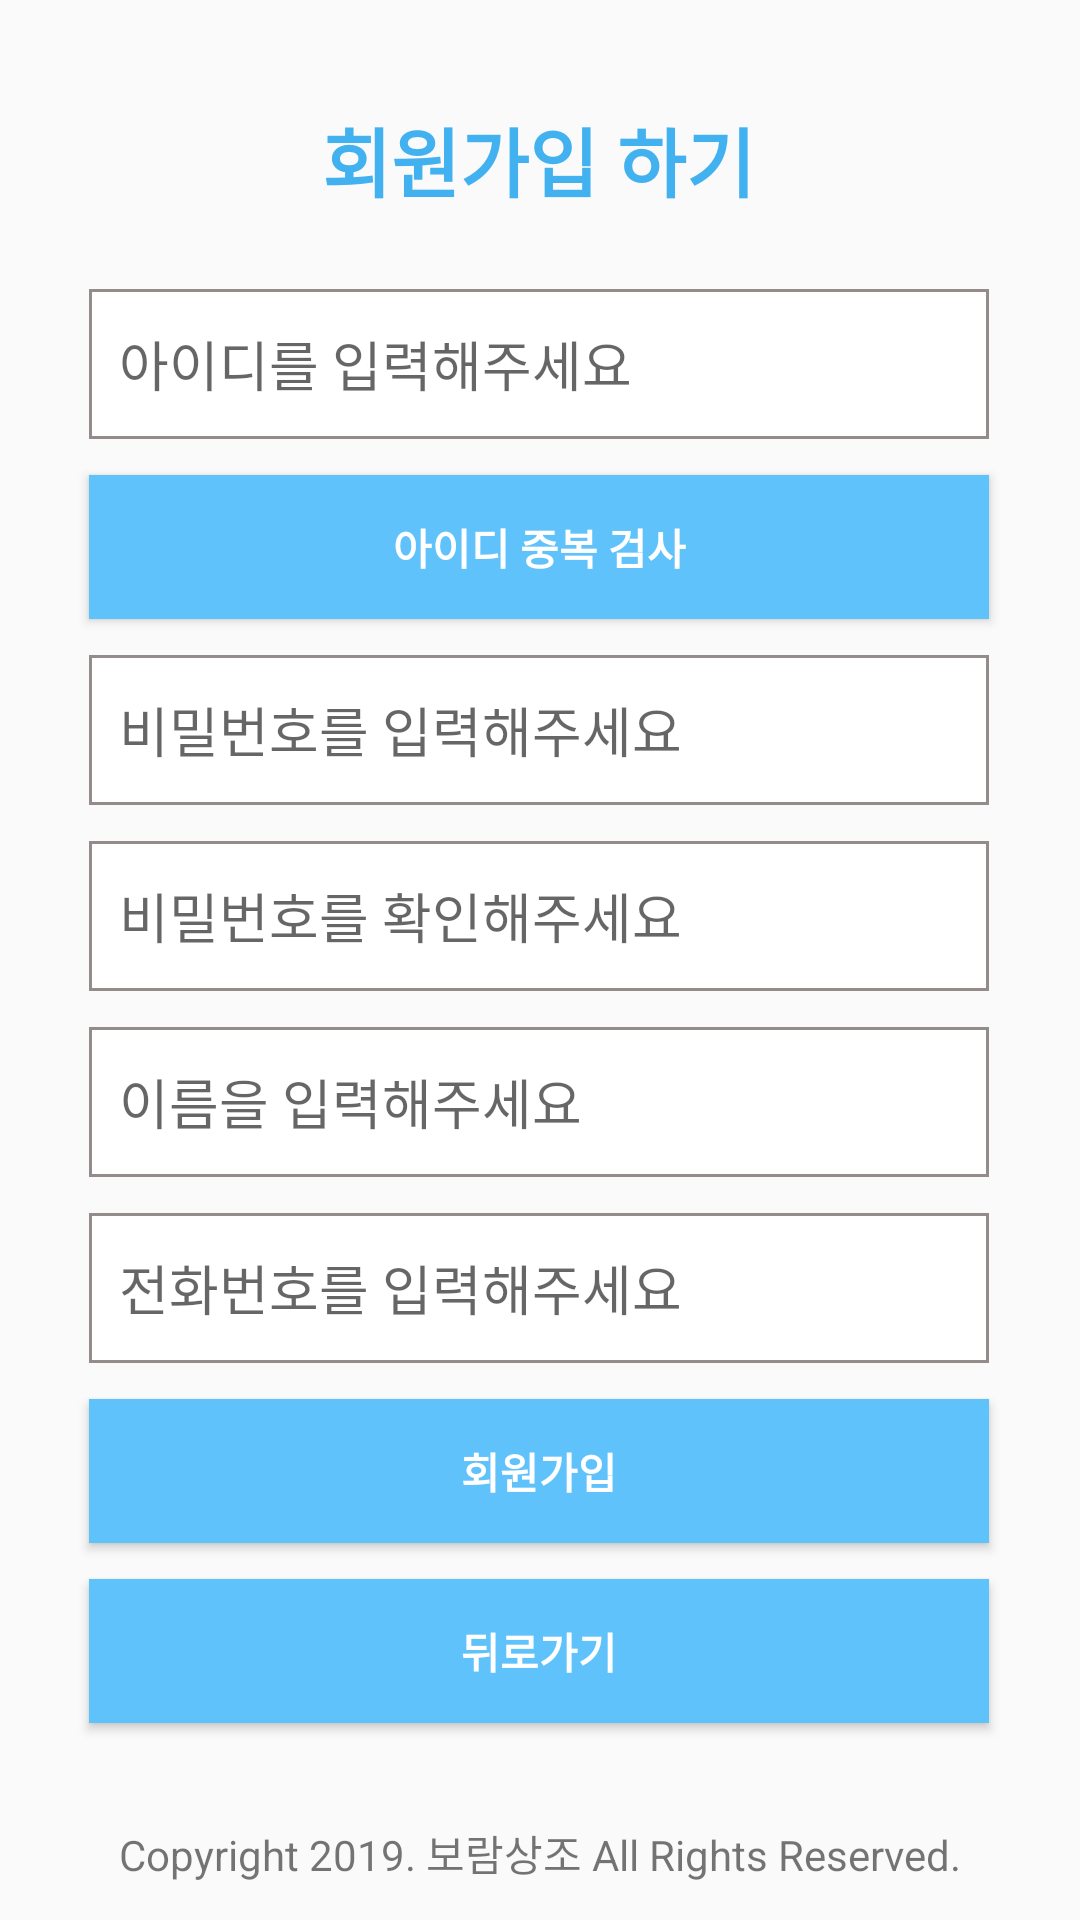

Android layout source for this screen:
<!-- AndroidManifest.xml: application theme AppTheme -->
<!-- res/layout/activity_register.xml -->
<?xml version="1.0" encoding="utf-8"?>
<android.support.constraint.ConstraintLayout
    xmlns:android="http://schemas.android.com/apk/res/android"
    xmlns:app="http://schemas.android.com/apk/res-auto"
    xmlns:tools="http://schemas.android.com/tools"
    android:layout_width="match_parent"
    android:layout_height="match_parent">

    
    <TextView
        android:id="@+id/textView"
        android:layout_width="wrap_content"
        android:layout_height="wrap_content"
        android:layout_marginTop="35dp"
        android:text="@string/register_logo_text_view_str"
        android:textColor="#42B1F0"
        android:textSize="25sp"
        android:textStyle="bold"
        app:layout_constraintEnd_toEndOf="parent"
        app:layout_constraintHorizontal_bias="0.498"
        app:layout_constraintStart_toStartOf="parent"
        app:layout_constraintTop_toTopOf="parent" />

    
    <EditText
        android:id="@+id/UserIDInput"
        android:layout_width="300dp"
        android:layout_height="50dp"
        android:layout_marginTop="25dp"
        android:background="@drawable/id_edit_text"
        android:ems="10"
        android:hint="@string/id_edit_text_str"
        android:importantForAutofill="no"
        android:inputType="textPersonName"
        android:padding="10dip"
        android:selectAllOnFocus="false"
        android:singleLine="false"
        app:layout_constraintEnd_toEndOf="parent"
        app:layout_constraintHorizontal_bias="0.495"
        app:layout_constraintStart_toStartOf="parent"
        app:layout_constraintTop_toBottomOf="@+id/textView" />

    
    <EditText
        android:id="@+id/UserPWInput"
        android:layout_width="300dp"
        android:layout_height="50dp"
        android:layout_marginTop="12dp"
        android:background="@drawable/id_edit_text"
        android:ems="10"
        android:hint="@string/pw_edit_text_str"
        android:importantForAutofill="no"
        android:inputType="textPersonName"
        android:padding="10dip"
        android:selectAllOnFocus="false"
        android:singleLine="false"
        app:layout_constraintEnd_toEndOf="parent"
        app:layout_constraintHorizontal_bias="0.495"
        app:layout_constraintStart_toStartOf="parent"
        app:layout_constraintTop_toBottomOf="@+id/ID_Check" />

    
    <EditText
        android:id="@+id/userPWCheckInput"
        android:layout_width="300dp"
        android:layout_height="50dp"
        android:layout_marginTop="12dp"
        android:background="@drawable/id_edit_text"
        android:ems="10"
        android:hint="@string/pw_check_edit_text_str"
        android:importantForAutofill="no"
        android:inputType="textPersonName"
        android:padding="10dip"
        android:selectAllOnFocus="false"
        android:singleLine="false"
        app:layout_constraintEnd_toEndOf="parent"
        app:layout_constraintHorizontal_bias="0.495"
        app:layout_constraintStart_toStartOf="parent"
        app:layout_constraintTop_toBottomOf="@+id/UserPWInput" />

    
    <EditText
        android:id="@+id/UserNameInput"
        android:layout_width="300dp"
        android:layout_height="50dp"
        android:layout_marginTop="12dp"
        android:background="@drawable/id_edit_text"
        android:ems="10"
        android:hint="@string/name_edit_text_str"
        android:importantForAutofill="no"
        android:inputType="textPersonName"
        android:padding="10dip"
        android:selectAllOnFocus="false"
        android:singleLine="false"
        app:layout_constraintEnd_toEndOf="parent"
        app:layout_constraintHorizontal_bias="0.495"
        app:layout_constraintStart_toStartOf="parent"
        app:layout_constraintTop_toBottomOf="@+id/userPWCheckInput" />

    
    <EditText
        android:id="@+id/userTelInput"
        android:layout_width="300dp"
        android:layout_height="50dp"
        android:layout_marginTop="12dp"
        android:background="@drawable/id_edit_text"
        android:ems="10"
        android:hint="@string/tel_edit_text_str"
        android:importantForAutofill="no"
        android:inputType="textPersonName"
        android:padding="10dip"
        android:selectAllOnFocus="false"
        android:singleLine="false"
        app:layout_constraintEnd_toEndOf="parent"
        app:layout_constraintHorizontal_bias="0.495"
        app:layout_constraintStart_toStartOf="parent"
        app:layout_constraintTop_toBottomOf="@+id/UserNameInput" />

    
    <Button
        android:id="@+id/Register_Request"
        android:layout_width="300dp"
        android:layout_height="wrap_content"
        android:layout_marginTop="12dp"
        android:background="#5FC2FA"
        android:text="@string/register_button_str"
        android:textColor="#FFFFFF"
        android:textStyle="bold"
        app:layout_constraintEnd_toEndOf="parent"
        app:layout_constraintHorizontal_bias="0.495"
        app:layout_constraintStart_toStartOf="parent"
        app:layout_constraintTop_toBottomOf="@+id/userTelInput" />

    
    <Button
        android:id="@+id/register_Cancel"
        android:layout_width="300dp"
        android:layout_height="wrap_content"
        android:layout_marginTop="12dp"
        android:background="#5FC2FA"
        android:text="@string/cancel_button_str"
        android:textColor="#FFFFFF"
        android:textStyle="bold"
        app:layout_constraintEnd_toEndOf="parent"
        app:layout_constraintHorizontal_bias="0.495"
        app:layout_constraintStart_toStartOf="parent"
        app:layout_constraintTop_toBottomOf="@+id/Register_Request" />

    
    <Button
        android:id="@+id/ID_Check"
        android:layout_width="300dp"
        android:layout_height="wrap_content"
        android:layout_marginTop="12dp"
        android:background="#5FC2FA"
        android:text="@string/id_validate_check"
        android:textColor="#FFFFFF"
        android:textStyle="bold"
        app:layout_constraintEnd_toEndOf="parent"
        app:layout_constraintHorizontal_bias="0.495"
        app:layout_constraintStart_toStartOf="parent"
        app:layout_constraintTop_toBottomOf="@+id/UserIDInput" />

    
    <TextView
        android:id="@+id/bottom_logo"
        android:layout_width="wrap_content"
        android:layout_height="wrap_content"
        android:layout_marginBottom="12dp"
        android:text="@string/bottom_logo_str"
        app:layout_constraintBottom_toBottomOf="parent"
        app:layout_constraintEnd_toEndOf="parent"
        app:layout_constraintStart_toStartOf="parent" />

</android.support.constraint.ConstraintLayout>
<!-- resources referenced by this layout -->
<resources>
  <!-- drawable id_edit_text (drawable) -->
  <?xml version="1.0" encoding="utf-8"?>
  <selector xmlns:android="http://schemas.android.com/apk/res/android">
      <item>
          <shape android:shape="rectangle">
              <stroke android:width="1dp" android:color="#FF948B8B"/>
              <solid android:color="#FFFFFF"/>
          </shape>
      </item>
  </selector>
  <string name="bottom_logo_str">Copyright 2019. 보람상조 All Rights Reserved.</string>
  <string name="cancel_button_str">뒤로가기</string>
  <string name="id_edit_text_str">아이디를 입력해주세요</string>
  <string name="id_validate_check">아이디 중복 검사</string>
  <string name="name_edit_text_str">이름을 입력해주세요</string>
  <string name="pw_check_edit_text_str">비밀번호를 확인해주세요</string>
  <string name="pw_edit_text_str">비밀번호를 입력해주세요</string>
  <string name="register_button_str">회원가입</string>
  <string name="register_logo_text_view_str">회원가입 하기</string>
  <string name="tel_edit_text_str">전화번호를 입력해주세요</string>
  <style name="AppTheme" parent="Theme.AppCompat.Light.DarkActionBar">
          
          
          <item name="colorPrimary">#A1CDE1</item>
          <item name="colorPrimaryDark">#5DA4BE</item>
          <item name="colorAccent">@color/colorAccent</item>
      </style>
  <!-- not gathered from this repository: default colours our renderer supplied (Android Studio template values) -->
  <color name="colorAccent">#FF03DAC5</color>
</resources>
